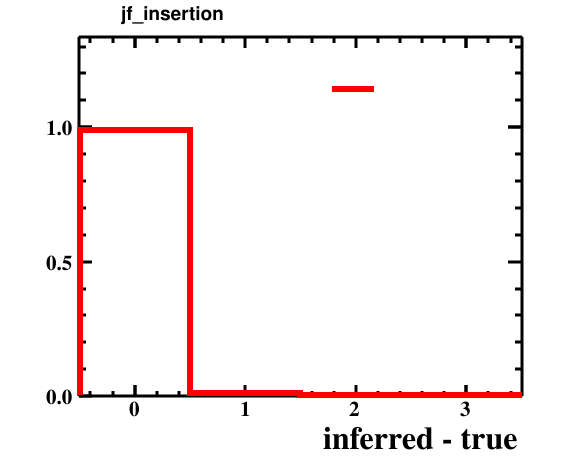

The data file committed next to this chart (first rows):
bin_low_edge, contents, xtitle, binlabel
-1.5, 0.0, inferred - true, 
-0.5, 0.9883, inferred - true, 
0.5, 0.0115, inferred - true, 
1.5, 0.0001, inferred - true, 
2.5, 0.0001, inferred - true, 
3.5, 0.0, inferred - true, 
